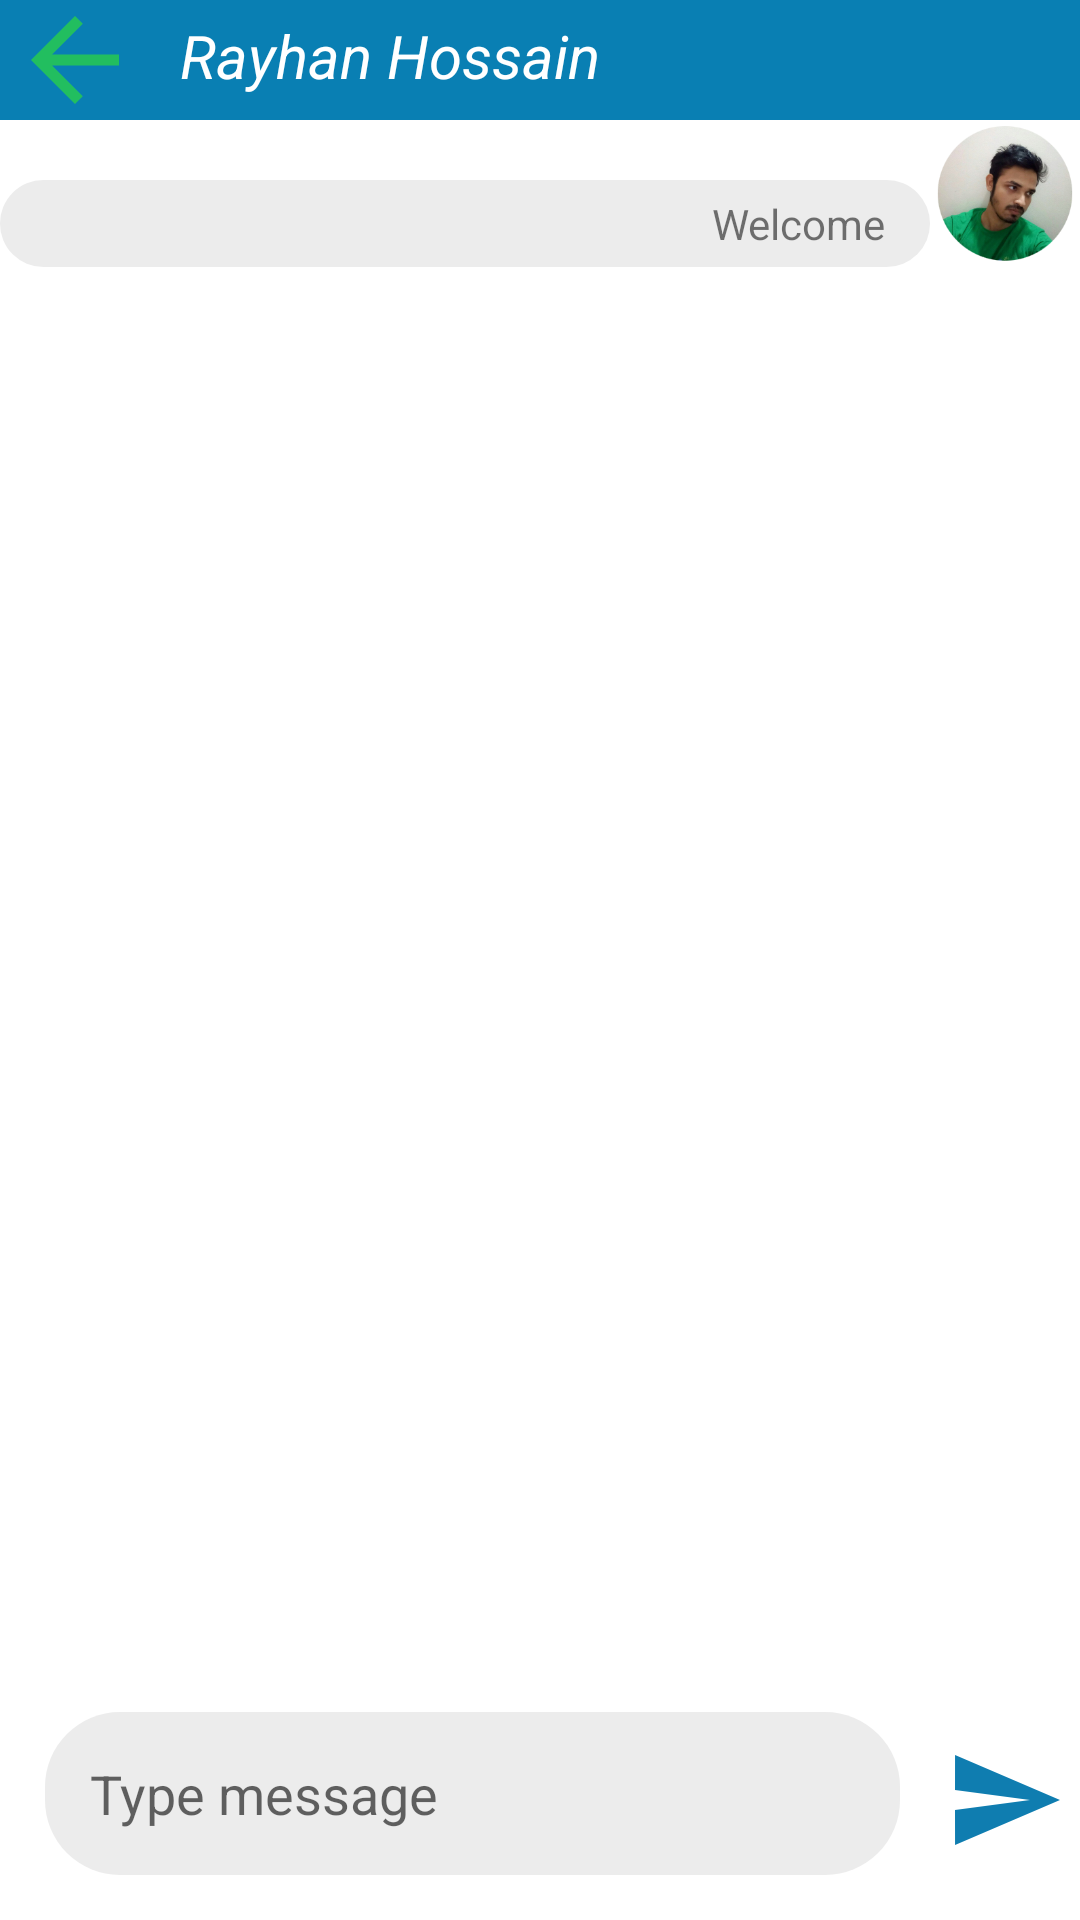

Layout XML and referenced resources for this Android screen:
<!-- AndroidManifest.xml: application theme Theme.AmbiaGarden -->
<!-- res/layout/activity_user_mssg.xml -->
<?xml version="1.0" encoding="utf-8"?>
<androidx.constraintlayout.widget.ConstraintLayout xmlns:android="http://schemas.android.com/apk/res/android"
    xmlns:app="http://schemas.android.com/apk/res-auto"
    xmlns:tools="http://schemas.android.com/tools"
    android:layout_width="match_parent"
    android:focusableInTouchMode="true"
    android:layout_height="match_parent"
    tools:context=".UserMssg">

    <TextView
        android:layout_width="match_parent"
        android:layout_height="40dp"
        android:background="@color/operatorButton"
        android:text="Rayhan Hossain"
        android:textStyle="italic"
        android:textSize="20sp"
        android:textColor="@color/white"
        android:gravity="start"
        android:paddingStart="60dp"
        android:paddingTop="5dp"
        app:layout_constraintStart_toStartOf="parent"
        app:layout_constraintTop_toTopOf="parent" />
        <ImageButton
            android:layout_width="40dp"
            android:layout_height="40dp"
            app:layout_constraintStart_toStartOf="parent"
            app:layout_constraintTop_toTopOf="parent"
            android:id="@+id/back_btn"
            android:paddingStart="10dp"
            android:src="@drawable/back"
            android:background="@color/operatorButton"/>

    <ScrollView
        android:layout_width="match_parent"
        android:layout_height="0dp"
        app:layout_constraintBottom_toTopOf="@id/edt_msg"
        app:layout_constraintEnd_toEndOf="parent"
        app:layout_constraintStart_toStartOf="parent"
        app:layout_constraintTop_toBottomOf="@id/back_btn">

        <androidx.constraintlayout.widget.ConstraintLayout
            android:layout_width="match_parent"
            android:layout_height="wrap_content">

            <TextView
                android:id="@+id/msg_rayhan"
                android:layout_width="0dp"
                android:layout_height="wrap_content"
                android:layout_marginTop="20dp"
                android:background="@drawable/round_shape"
                android:padding="5dp"
                android:gravity="end"
                android:paddingEnd="15dp"
                android:text="Welcome"
                app:layout_constraintStart_toStartOf="parent"
                app:layout_constraintEnd_toStartOf="@id/img_rayhan"
                app:layout_constraintTop_toTopOf="parent" />

            <ImageView
                android:id="@+id/img_rayhan"
                android:layout_width="50dp"
                android:layout_height="60dp"
                android:layout_marginStart="5dp"
                android:layout_marginTop="15dp"
                android:layout_marginBottom="2dp"

                android:src="@drawable/rayhan"
                app:layout_constraintBottom_toBottomOf="@id/msg_rayhan"
                app:layout_constraintEnd_toEndOf="parent" />

            <TextView
                android:id="@+id/msg_usr"
                android:layout_width="0dp"
                android:layout_height="wrap_content"
                android:layout_marginTop="30dp"
                android:background="@drawable/round_shape2"
                android:padding="5dp"
                android:gravity="start"
                android:paddingStart="15dp"
                android:text=""
                android:visibility="invisible"
                app:layout_constraintEnd_toEndOf="parent"
                app:layout_constraintStart_toEndOf="@id/img_usr"
                app:layout_constraintTop_toBottomOf="@id/msg_rayhan" />

            <ImageView
                android:id="@+id/img_usr"
                android:layout_width="50dp"
                android:layout_height="60dp"
                android:layout_marginStart="5dp"
                android:layout_marginTop="15dp"
                android:src="@drawable/user"
                android:visibility="invisible"
                app:layout_constraintBottom_toBottomOf="@id/msg_usr"
                app:layout_constraintStart_toStartOf="parent" />

        </androidx.constraintlayout.widget.ConstraintLayout>
    </ScrollView>

    <EditText
        android:id="@+id/edt_msg"
        android:layout_width="0dp"
        android:layout_height="wrap_content"
        android:layout_margin="15dp"
        android:background="@drawable/round_shape"
        android:hint="Type message"
        android:focusedByDefault="false"
        android:padding="15dp"
        app:layout_constraintEnd_toStartOf="@id/btn_send"
        app:layout_constraintBottom_toBottomOf="parent"
        app:layout_constraintStart_toStartOf="parent" />

    <ImageButton
        android:id="@+id/btn_send"
        android:layout_width="wrap_content"
        android:layout_height="wrap_content"
        android:layout_margin="5dp"
        android:background="@color/white"
        android:src="@drawable/send"
        android:text="send"
        android:textStyle="bold"
        app:layout_constraintBottom_toBottomOf="@id/edt_msg"
        app:layout_constraintEnd_toEndOf="parent" />
</androidx.constraintlayout.widget.ConstraintLayout>
<!-- resources referenced by this layout -->
<resources>
  <color name="operatorButton">#097FB3</color>
  <color name="white">#FFFFFFFF</color>
  <!-- drawable back (drawable) -->
  <vector android:height="44dp" android:tint="#22BE5F"
      android:viewportHeight="24" android:viewportWidth="24"
      android:width="44dp" xmlns:android="http://schemas.android.com/apk/res/android">
      <path android:fillColor="@android:color/white" android:pathData="M20,11H7.83l5.59,-5.59L12,4l-8,8 8,8 1.41,-1.41L7.83,13H20v-2z"/>
  </vector>
  <!-- drawable rayhan: png bitmap (drawable, 76204 bytes) -->
  <!-- drawable round_shape (drawable) -->
  <?xml version="1.0" encoding="utf-8"?>
  <shape xmlns:android=
      "http://schemas.android.com/apk/res/android"
      android:shape="rectangle">
      <gradient
          android:startColor="@color/flowtingButton"
          android:centerColor="@color/flowtingButton"
          android:endColor="@color/flowtingButton"
          android:angle="90"/>
      <corners android:radius= "25dp"/>
  </shape>
  <!-- drawable round_shape2 (drawable) -->
  <?xml version="1.0" encoding="utf-8"?>
  <shape xmlns:android=
      "http://schemas.android.com/apk/res/android"
      android:shape="rectangle">
      <gradient
          android:startColor="#D2F16B40"
          android:centerColor="#D2F16B40"
          android:endColor="#D2F16B40"
          android:angle="90"/>
      <corners android:radius= "15dp"/>
  </shape>
  <!-- drawable send (drawable) -->
  <vector android:autoMirrored="true" android:height="40dp"
      android:tint="#0F7DB0" android:viewportHeight="24"
      android:viewportWidth="24" android:width="40dp" xmlns:android="http://schemas.android.com/apk/res/android">
      <path android:fillColor="@android:color/white" android:pathData="M2.01,21L23,12 2.01,3 2,10l15,2 -15,2z"/>
  </vector>
  <!-- drawable user: png bitmap (drawable, 35479 bytes) -->
  <style name="Theme.AmbiaGarden" parent="Theme.MaterialComponents.DayNight.NoActionBar">
          
          <item name="colorPrimary">@color/colorPrimary</item>
          <item name="colorPrimaryVariant">@color/colorPrimaryDark</item>
          <item name="colorOnPrimary">@color/white</item>
          
          <item name="colorSecondary">@color/colorPrimary</item>
          <item name="colorSecondaryVariant">@color/colorPrimaryDark</item>
          <item name="colorOnSecondary">@color/colorPrimary</item>
          
          <item name="android:statusBarColor" tools:targetApi="l">?attr/colorPrimaryVariant</item>
          
      </style>
  <color name="flowtingButton">#ECECEC</color>
  <color name="colorPrimary">#03A9F4</color>
  <color name="colorPrimaryDark">#02608B</color>
</resources>
